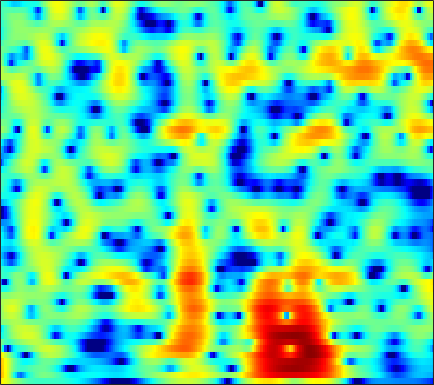

Data behind this chart, as committed beside it:
5.2965, 4.7623, 4.0314, 3.2903, 2.7321, 1.9925, 1.267, 0.74039, 0.075816, -0.52972, -1.063, -1.4095, -1.792, -2.0862, -2.2518, -2.4061, -2.496, -2.5296, -2.5448, -2.5391, -2.5268, -2.5177, -2.5216, -2.555
7.366, 6.304, 4.721, 2.912, 1.375, -0.9727, -3.731, -6.067, -9.078, -10.14, -8.589, -6.989, -5.124, -3.676, -2.825, -1.937, -1.278, -0.9068, -0.5525, -0.3463, -0.2779, -0.3114, -0.4595, -0.7155
7.119, 6.081, 4.625, 3.112, 1.965, 0.4834, -0.8441, -1.663, -2.433, -2.802, -2.829, -2.692, -2.389, -2.03, -1.762, -1.443, -1.186, -1.039, -0.9155, -0.8951, -1.001, -1.175, -1.55, -2.106
6.877, 5.865, 4.489, 3.1, 2.062, 0.7011, -0.6097, -1.544, -2.691, -3.66, -4.359, -4.653, -4.686, -4.338, -3.91, -3.239, -2.563, -2.095, -1.554, -1.132, -0.852, -0.7431, -0.7428, -0.9073
5.494, 4.179, 2.482, 0.9006, -0.1956, -1.576, -2.984, -4.17, -6.129, -8.886, -13.31, -18.93, -19.2, -11.65, -8.185, -4.991, -2.758, -1.503, -0.2278, 0.7003, 1.357, 1.698, 1.972, 2.058
-0.852, -4.418, -11.64, -18.6, -12.08, -7.475, -5.15, -4.127, -3.308, -2.839, -2.52, -2.221, -1.665, -0.9904, -0.4511, 0.2998, 1.04, 1.54, 2.085, 2.467, 2.693, 2.775, 2.775, 2.666
-0.1228, -1.157, -2.113, -2.469, -2.365, -1.886, -1.22, -0.696, -0.03904, 0.5283, 0.9514, 1.198, 1.49, 1.761, 1.92, 2.04, 2.046, 1.98, 1.789, 1.466, 0.9979, 0.5667, -0.08141, -0.746
-4.269, -3.597, -2.433, -1.31, -0.5495, 0.3437, 1.104, 1.595, 2.147, 2.603, 2.947, 3.104, 3.183, 3.158, 3.071, 2.835, 2.421, 1.986, 1.226, 0.2242, -1.103, -2.385, -4.616, -7.661
-5.646, -4.22, -2.406, -0.9468, -0.0672, 0.8696, 1.577, 1.972, 2.332, 2.54, 2.688, 2.761, 2.748, 2.606, 2.436, 2.137, 1.741, 1.353, 0.6963, -0.1182, -1.11, -1.985, -3.334, -4.795
0.01954, 0.1548, 0.4758, 0.8618, 1.135, 1.419, 1.586, 1.632, 1.565, 1.307, 0.9311, 0.643, 0.2745, -0.06568, -0.2708, -0.4227, -0.4458, -0.4373, -0.4628, -0.5623, -0.7163, -0.8558, -1.064, -1.277
0.4035, 1.056, 1.761, 2.268, 2.499, 2.588, 2.421, 2.137, 1.573, 0.6371, -0.8225, -2.228, -4.363, -6.366, -7.068, -6.299, -4.559, -3.275, -1.882, -0.907, -0.3078, -0.04083, 0.138, 0.1755
0.3992, 1.486, 2.51, 3.154, 3.427, 3.539, 3.348, 2.973, 2.249, 1.265, -0.231, -1.752, -4.213, -6.852, -7.869, -6.439, -4.113, -2.725, -1.324, -0.3577, 0.1792, 0.2984, 0.1275, -0.374
1.379, 1.668, 2.034, 2.311, 2.449, 2.546, 2.531, 2.377, 1.963, 1.548, 1.152, 0.7553, 0.1844, -0.218, -0.389, -0.4445, -0.2822, -0.09758, 0.08528, 0.1087, -0.03798, -0.3008, -0.9558, -2.047
0.1964, 0.1628, 0.232, 0.3897, 0.5424, 0.7542, 0.9649, 1.129, 1.176, 1.035, 0.9325, 0.8513, 0.7253, 0.6683, 0.652, 0.5927, 0.5626, 0.6193, 0.7041, 0.6651, 0.4876, 0.2715, -0.1456, -0.7507
-3.516, -4, -4.039, -3.309, -2.509, -1.504, -0.7575, -0.2346, 0.37, 0.5069, 0.2971, 0.1376, -0.08699, -0.3279, -0.3825, -0.2097, 0.1381, 0.4661, 0.9486, 1.411, 1.7, 1.79, 1.756, 1.574
-9.339, -16.09, -16.88, -8.305, -5.077, -2.314, -0.5688, 0.06031, 0.4167, 0.5333, 0.008179, -0.8762, -2.702, -5.349, -7.241, -6.819, -3.638, -1.448, 0.7202, 2.245, 3.269, 3.721, 3.945, 3.802
-2.299, -2.751, -2.928, -2.491, -1.975, -1.264, -0.4144, 0.09662, 0.1391, 0.0134, -0.2984, -0.9884, -2.286, -3.917, -4.98, -4.433, -2.4, -0.7305, 1.266, 2.684, 3.563, 3.94, 4.062, 3.72
-2.548, -3.024, -3.553, -3.843, -3.869, -3.707, -3.457, -2.897, -2.086, -1.654, -1.222, -0.9207, -0.5332, -0.2075, -0.0117, 0.4984, 1.171, 1.623, 2.246, 2.801, 3.118, 3.198, 3.1, 2.71
-5.198, -6.285, -7.984, -9.948, -11.15, -11.19, -9.58, -8.157, -5.888, -3.878, -2.445, -1.491, -0.4571, 0.3988, 1.008, 1.619, 2.133, 2.503, 2.858, 3.073, 3.186, 3.163, 2.989, 2.675
-6.704, -7.863, -9.986, -13.02, -15.58, -16.49, -13.21, -9.836, -6.974, -4.718, -2.777, -1.615, -0.3858, 0.5777, 1.232, 1.903, 2.35, 2.631, 2.877, 2.959, 2.948, 2.88, 2.685, 2.418
-5.807, -6.245, -6.817, -7.227, -7.376, -6.98, -6.316, -5.636, -4.111, -2.809, -1.522, -0.6482, 0.3708, 1.251, 1.698, 2.182, 2.506, 2.576, 2.556, 2.426, 2.16, 1.929, 1.617, 1.303
-4.633, -4.993, -5.404, -5.649, -5.694, -5.42, -4.322, -3.622, -2.534, -1.082, 0.1462, 0.9557, 1.883, 2.645, 2.989, 3.216, 3.242, 3.039, 2.534, 1.82, 0.8778, 0.09956, -0.841, -1.499
-4.359, -5.317, -7.068, -9.182, -10.47, -10.55, -8.025, -5.294, -2.574, -0.3832, 1.442, 2.52, 3.659, 4.335, 4.698, 4.827, 4.516, 4.084, 3.048, 1.44, -0.8244, -3.21, -7.702, -13.15
-5.614, -6.638, -8.372, -10.62, -12.15, -12.61, -8.338, -5.979, -2.816, -0.2627, 1.579, 2.725, 3.872, 4.612, 4.918, 5.037, 4.741, 4.268, 3.29, 1.847, -0.04381, -1.761, -4.234, -6.096
-8.851, -8.932, -8.583, -8.08, -7.306, -6.152, -4.697, -3.186, -1.649, 0.04517, 1.447, 2.361, 3.251, 3.965, 4.233, 4.34, 4.212, 3.864, 3.241, 2.351, 1.271, 0.3955, -0.8449, -2.005
-17.91, -16.61, -13.42, -10.31, -8.457, -5.95, -4.088, -2.861, -1.07, 0.2088, 1.435, 2.186, 2.98, 3.552, 3.833, 3.96, 3.88, 3.647, 3.144, 2.438, 1.55, 0.8119, -0.2662, -1.386
-18.27, -16.91, -13.11, -9.795, -7.58, -5.472, -3.358, -2.17, -0.7764, 0.5282, 1.594, 2.252, 3.044, 3.549, 3.821, 4.017, 3.91, 3.73, 3.197, 2.447, 1.416, 0.4713, -0.9701, -2.603
-7.679, -7.258, -6.5, -5.504, -4.77, -3.549, -2.723, -1.737, -0.7748, 0.2972, 1.292, 1.995, 2.789, 3.457, 3.8, 4.072, 4.105, 3.941, 3.502, 2.722, 1.59, 0.4301, -1.604, -4.522
-3.648, -3.747, -3.992, -4.148, -4.435, -4.479, -4.618, -4.434, -3.58, -2.454, -1.094, -0.02194, 1.179, 2.217, 2.818, 3.319, 3.634, 3.627, 3.467, 2.981, 2.265, 1.523, 0.3109, -1.119
-2.441, -2.967, -3.838, -5.038, -6.249, -8.814, -11.98, -16.05, -14.29, -8.895, -5.202, -3.14, -1.058, 0.4107, 1.245, 2.035, 2.515, 2.715, 2.778, 2.679, 2.437, 2.202, 1.816, 1.445
-2.113, -2.593, -3.324, -4.361, -5.175, -6.958, -8.235, -9.386, -8.546, -6.594, -4.277, -2.788, -1.26, -0.04726, 0.524, 1.156, 1.421, 1.568, 1.567, 1.558, 1.502, 1.508, 1.558, 1.655
-2.376, -2.444, -2.552, -2.628, -2.692, -2.704, -2.635, -2.422, -2.031, -1.384, -0.6397, -0.1316, 0.4836, 0.834, 0.9879, 0.8503, 0.5285, 0.08044, -0.5297, -1.115, -1.302, -1.154, -0.5529, 0.2285
-5.021, -4.297, -3.368, -2.355, -1.875, -0.8651, -0.3825, 0.2927, 0.8094, 1.394, 1.873, 2.084, 2.325, 2.16, 1.964, 1.142, -0.04915, -1.534, -4.197, -8.53, -12.25, -9.722, -5.179, -2.125
-11.73, -8.717, -6.066, -4.226, -3.093, -1.929, -0.767, -0.06259, 0.9442, 1.73, 2.343, 2.693, 2.916, 2.885, 2.633, 2.023, 0.9772, -0.1106, -1.979, -3.999, -5.067, -4.604, -2.893, -1.187
-8.675, -8.447, -7.773, -7.292, -6.377, -5.412, -3.676, -2.645, -1.147, 0.1617, 1.197, 1.875, 2.405, 2.811, 2.82, 2.77, 2.421, 2.104, 1.574, 1.083, 0.798, 0.6866, 0.7229, 0.7776
-7.179, -8.537, -11.2, -14.63, -17.3, -12.71, -9.215, -6.077, -3.671, -1.534, 0.06509, 0.9459, 1.969, 2.577, 2.953, 3.128, 3.151, 3.061, 2.853, 2.596, 2.287, 2.096, 1.798, 1.492
-4.705, -6.022, -8.308, -10.56, -11.5, -10.55, -7.513, -6.32, -3.791, -2.099, -0.4394, 0.5438, 1.708, 2.469, 2.941, 3.192, 3.229, 3.055, 2.686, 2.213, 1.704, 1.406, 1.113, 0.9726
-0.9022, -1.61, -2.538, -3.438, -4.379, -4.647, -5.379, -5.012, -4.362, -2.846, -1.054, 0.3205, 1.691, 2.846, 3.213, 3.52, 3.248, 2.73, 1.606, -0.03854, -1.757, -2.789, -2.797, -1.698
1.052, 0.7206, -0.03498, -1.163, -2.341, -4.533, -9.118, -13.62, -17.81, -7.64, -2.842, -0.4998, 1.661, 2.981, 3.538, 3.751, 3.328, 2.611, 0.9248, -1.852, -6.546, -12.2, -10.5, -4.569
-0.3323, -0.3139, -0.5864, -1.198, -1.671, -2.694, -4.118, -4.394, -4.343, -3.114, -1.387, -0.1217, 1.21, 2.049, 2.527, 2.654, 2.428, 2.051, 1.204, 0.196, -0.8062, -1.353, -1.502, -1.107
-2.241, -1.815, -1.417, -1.219, -1.011, -1.091, -0.8869, -0.7623, -0.4822, 0.05128, 0.5861, 1.049, 1.519, 1.867, 2.049, 2.052, 1.905, 1.676, 1.233, 0.7321, 0.2235, -0.1356, -0.5104, -0.7929
-3.498, -2.746, -1.823, -1.011, -0.6231, -0.007655, 0.552, 0.7854, 1.226, 1.584, 1.902, 2.051, 2.232, 2.328, 2.246, 2.137, 1.871, 1.57, 1.131, 0.5679, -0.06929, -0.56, -1.276, -1.994
-4.319, -3.324, -2.052, -0.9117, -0.1593, 0.7798, 1.388, 1.891, 2.341, 2.632, 2.841, 2.897, 2.896, 2.758, 2.584, 2.268, 1.833, 1.451, 0.8468, 0.1203, -0.7507, -1.505, -2.701, -4.104
-6.133, -4.43, -2.48, -0.8372, 0.3059, 1.336, 2.213, 2.737, 3.161, 3.423, 3.467, 3.434, 3.188, 2.791, 2.496, 1.919, 1.313, 0.8701, 0.1721, -0.5695, -1.424, -2.253, -3.621, -5.484
-7.667, -4.685, -1.939, 0.04618, 1.061, 2.223, 3.104, 3.402, 3.756, 3.855, 3.683, 3.401, 2.815, 2.047, 1.317, 0.2989, -0.6656, -1.29, -1.813, -2.089, -2.305, -2.545, -3.07, -3.956
-1.356, -0.4847, 0.6701, 1.631, 2.259, 2.973, 3.343, 3.594, 3.712, 3.567, 3.215, 2.688, 1.737, 0.3845, -1.125, -3.622, -6.746, -8.998, -8.693, -6.229, -4.185, -3.09, -2.27, -1.976
2.053, 1.93, 1.869, 1.864, 2.006, 2.01, 2.102, 2.335, 2.338, 2.239, 1.955, 1.591, 0.8072, -0.479, -1.756, -4.059, -7.167, -9.364, -8.772, -5.755, -3.288, -1.998, -0.8544, -0.2276
2.14, 1.352, 0.2293, -0.7392, -1.393, -1.743, -1.333, -1.167, -0.6318, -0.1715, 0.01029, 0.1041, 0.02413, -0.2389, -0.4342, -0.7333, -1.01, -1.045, -0.7327, -0.1288, 0.5754, 1.053, 1.543, 1.772
0.5982, -0.9441, -3.77, -7.65, -11.97, -13.15, -8.587, -6.879, -4.738, -3.65, -3.119, -2.759, -2.318, -1.664, -1.023, -0.1693, 0.6257, 1.205, 1.897, 2.485, 2.936, 3.172, 3.331, 3.268
-0.1724, -1.464, -3.511, -5.935, -7.87, -8.946, -7.957, -6.711, -6.234, -6.694, -7.9, -9.398, -9.651, -6.734, -4.504, -1.854, 0.2567, 1.435, 2.558, 3.334, 3.81, 3.98, 3.95, 3.68
-0.609, -0.7737, -1.132, -1.54, -2.096, -2.481, -2.695, -2.993, -3.869, -5.271, -7.548, -9.87, -10.92, -7.284, -4.31, -1.353, 0.7784, 1.942, 3.06, 3.74, 4.037, 4.02, 3.695, 3.045
-2.588, -1.704, -0.9968, -0.6052, -0.3579, -0.17, -0.2321, -0.5048, -0.7545, -1.078, -1.438, -1.619, -1.387, -0.7033, 0.0056, 0.9964, 1.919, 2.528, 3.117, 3.414, 3.398, 3.166, 2.543, 1.468
-4.135, -2.998, -1.832, -0.9979, -0.4424, -0.03674, 0.1774, 0.3029, 0.4212, 0.4534, 0.4823, 0.5643, 0.7042, 0.9089, 1.107, 1.448, 1.772, 1.973, 2.165, 2.23, 2.119, 1.894, 1.354, 0.4868
-3.965, -3.087, -2.031, -1.151, -0.7404, -0.2437, 0.1674, 0.4443, 0.5751, 0.6284, 0.6594, 0.6728, 0.6168, 0.5605, 0.5445, 0.5535, 0.5989, 0.6369, 0.7338, 0.8529, 0.9433, 0.9593, 0.8582, 0.6205
-3.329, -2.551, -1.648, -0.9379, -0.5004, -0.002052, 0.3427, 0.4474, 0.525, 0.5108, 0.3658, 0.1439, -0.1949, -0.6046, -0.9445, -1.43, -1.758, -1.795, -1.56, -1.044, -0.3832, 0.1117, 0.6971, 1.133
-2.642, -1.925, -1.19, -0.6673, -0.2551, 0.02116, 0.1303, 0.1221, 0.157, 0.04749, -0.2599, -0.6354, -1.313, -2.334, -3.39, -5.217, -7.36, -8.361, -7.465, -4.934, -2.473, -0.9505, 0.6359, 1.772
-2.319, -1.893, -1.606, -1.462, -1.553, -1.675, -1.746, -1.649, -1.651, -1.71, -1.831, -1.97, -2.513, -3.49, -4.705, -6.979, -10.45, -13.12, -11.03, -6.224, -2.697, -0.7765, 1.147, 2.506
-2.597, -2.812, -3.379, -4.227, -5.199, -6.151, -6.548, -6.45, -6.112, -5.44, -4.743, -4.345, -4.032, -3.901, -3.882, -3.945, -3.852, -3.548, -2.665, -1.345, 0.1353, 1.184, 2.396, 3.318
